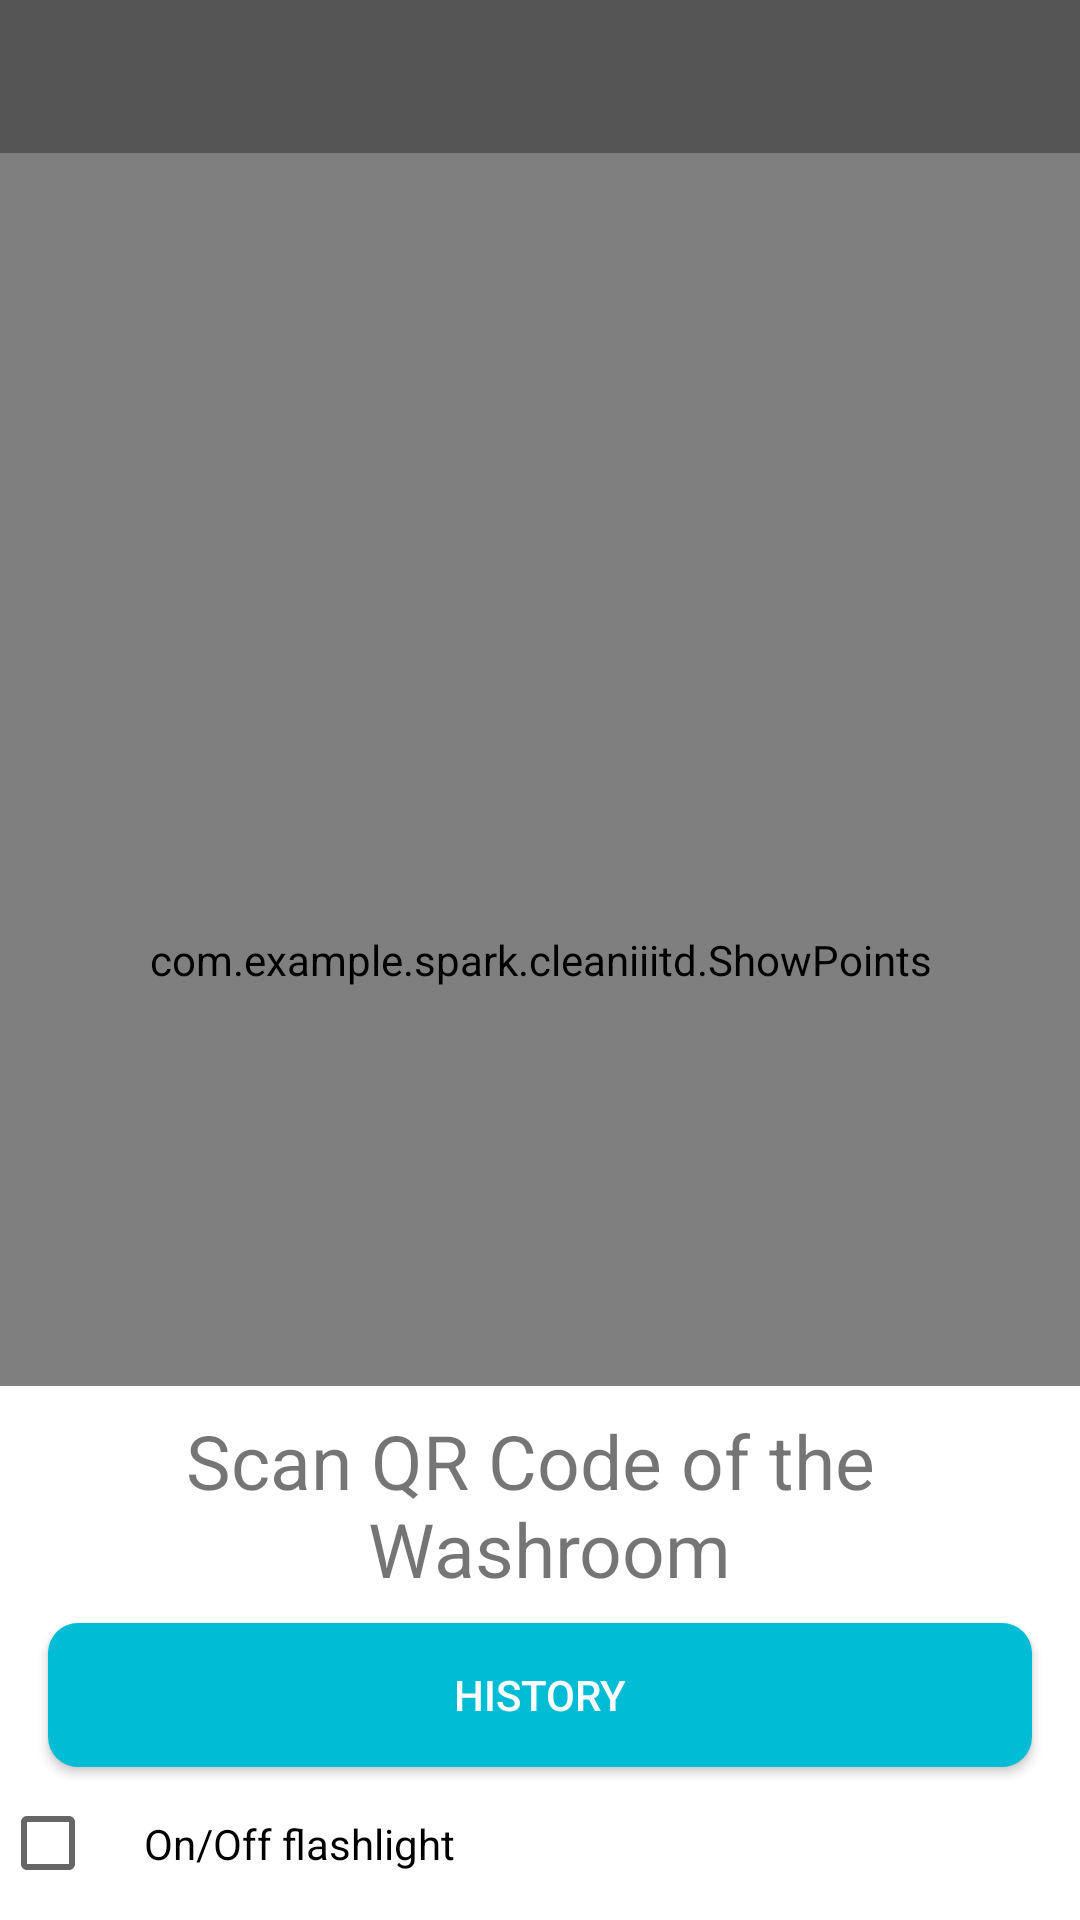

Produce the Android XML layout that renders to this screen, including the resource entries it uses.
<!-- AndroidManifest.xml: application theme AppTheme -->
<!-- res/layout/scan_qr_screen.xml -->
<?xml version="1.0" encoding="utf-8"?>
<RelativeLayout xmlns:android="http://schemas.android.com/apk/res/android"
    xmlns:tools="http://schemas.android.com/tools"
    android:id="@+id/main_layout"
    android:layout_width="match_parent"
    android:layout_height="match_parent"
    tools:context=".ScanQR"
    >

  <com.dlazaro66.qrcodereaderview.QRCodeReaderView
      android:id="@+id/qrdecoderview"
      android:layout_width="match_parent"
      android:layout_height="match_parent"
      android:layout_alignParentLeft="true"
      android:layout_alignParentTop="true"
      />

  <com.example.spark.cleaniiitd.ShowPoints
      android:id="@+id/points_overlay_view"
      android:layout_width="match_parent"
      android:layout_height="match_parent"
      />

  <TextView
      android:background="#55000000"
      android:id="@+id/result_text_view"
      android:layout_width="match_parent"
      android:gravity="center"
      android:layout_height="wrap_content"
      android:layout_alignParentTop="true"
      android:layout_centerHorizontal="true"
      android:padding="16dp"
      android:textSize="14sp"
      android:textColor="#ffffff"
      />

  <LinearLayout
      android:layout_width="match_parent"
      android:layout_height="wrap_content"
      android:orientation="vertical"
      android:layout_alignBottom="@+id/qrdecoderview"
      android:background="#ffffff">
    <TextView
        android:layout_width="match_parent"
        android:layout_height="wrap_content"
        android:text="@string/scan_qr_text"
        android:textSize="25sp"
        android:gravity="center"
        android:layout_marginTop="8dp"
        android:layout_marginBottom="8dp"
        android:background="#ffffff"/>


  <Button
      android:background="@drawable/rounded_button"
      android:id="@+id/scan_screen_button"
      android:layout_width="match_parent"
      android:layout_height="wrap_content"
      android:layout_above="@+id/flashlight_checkbox"
      android:layout_centerHorizontal="true"
      android:textColor="#ffffff"
      android:text="@string/scan_screen_text"
      android:layout_marginLeft="16dp"
      android:layout_marginRight="16dp"
      />

    <CheckBox
        android:id="@+id/flashlight_checkbox"
        android:layout_width="match_parent"
        android:layout_height="wrap_content"
        android:layout_alignParentBottom="true"
        android:background="#ffffff"
        android:checked="false"
        android:padding="16dp"
        android:text="On/Off flashlight"
        android:textColor="#000000"
        android:textSize="14sp" />

  </LinearLayout>



  
      
      
      
      
      
      

</RelativeLayout>
<!-- resources referenced by this layout -->
<resources>
  <!-- drawable rounded_button (drawable) -->
  <?xml version="1.0" encoding="utf-8"?>
  <selector xmlns:android="http://schemas.android.com/apk/res/android">
      <item>
          <shape android:shape="rectangle">
              <solid android:color="#00BCD4"/>
  
              
              <corners android:radius="10dp" />
          </shape>
      </item>
  </selector>
  <string name="scan_qr_text">Scan QR Code of the \n Washroom</string>
  <string name="scan_screen_text">History</string>
  <style name="AppTheme" parent="Theme.AppCompat.Light.DarkActionBar">
          
          <item name="colorPrimary">@color/colorPrimary</item>
          <item name="colorPrimaryDark">@color/colorPrimaryDark</item>
          <item name="colorAccent">@color/colorAccent</item>
      </style>
  <color name="colorPrimary">#00BCD4</color>
  <color name="colorPrimaryDark">#0097A7</color>
  <color name="colorAccent">#FF4081</color>
</resources>
